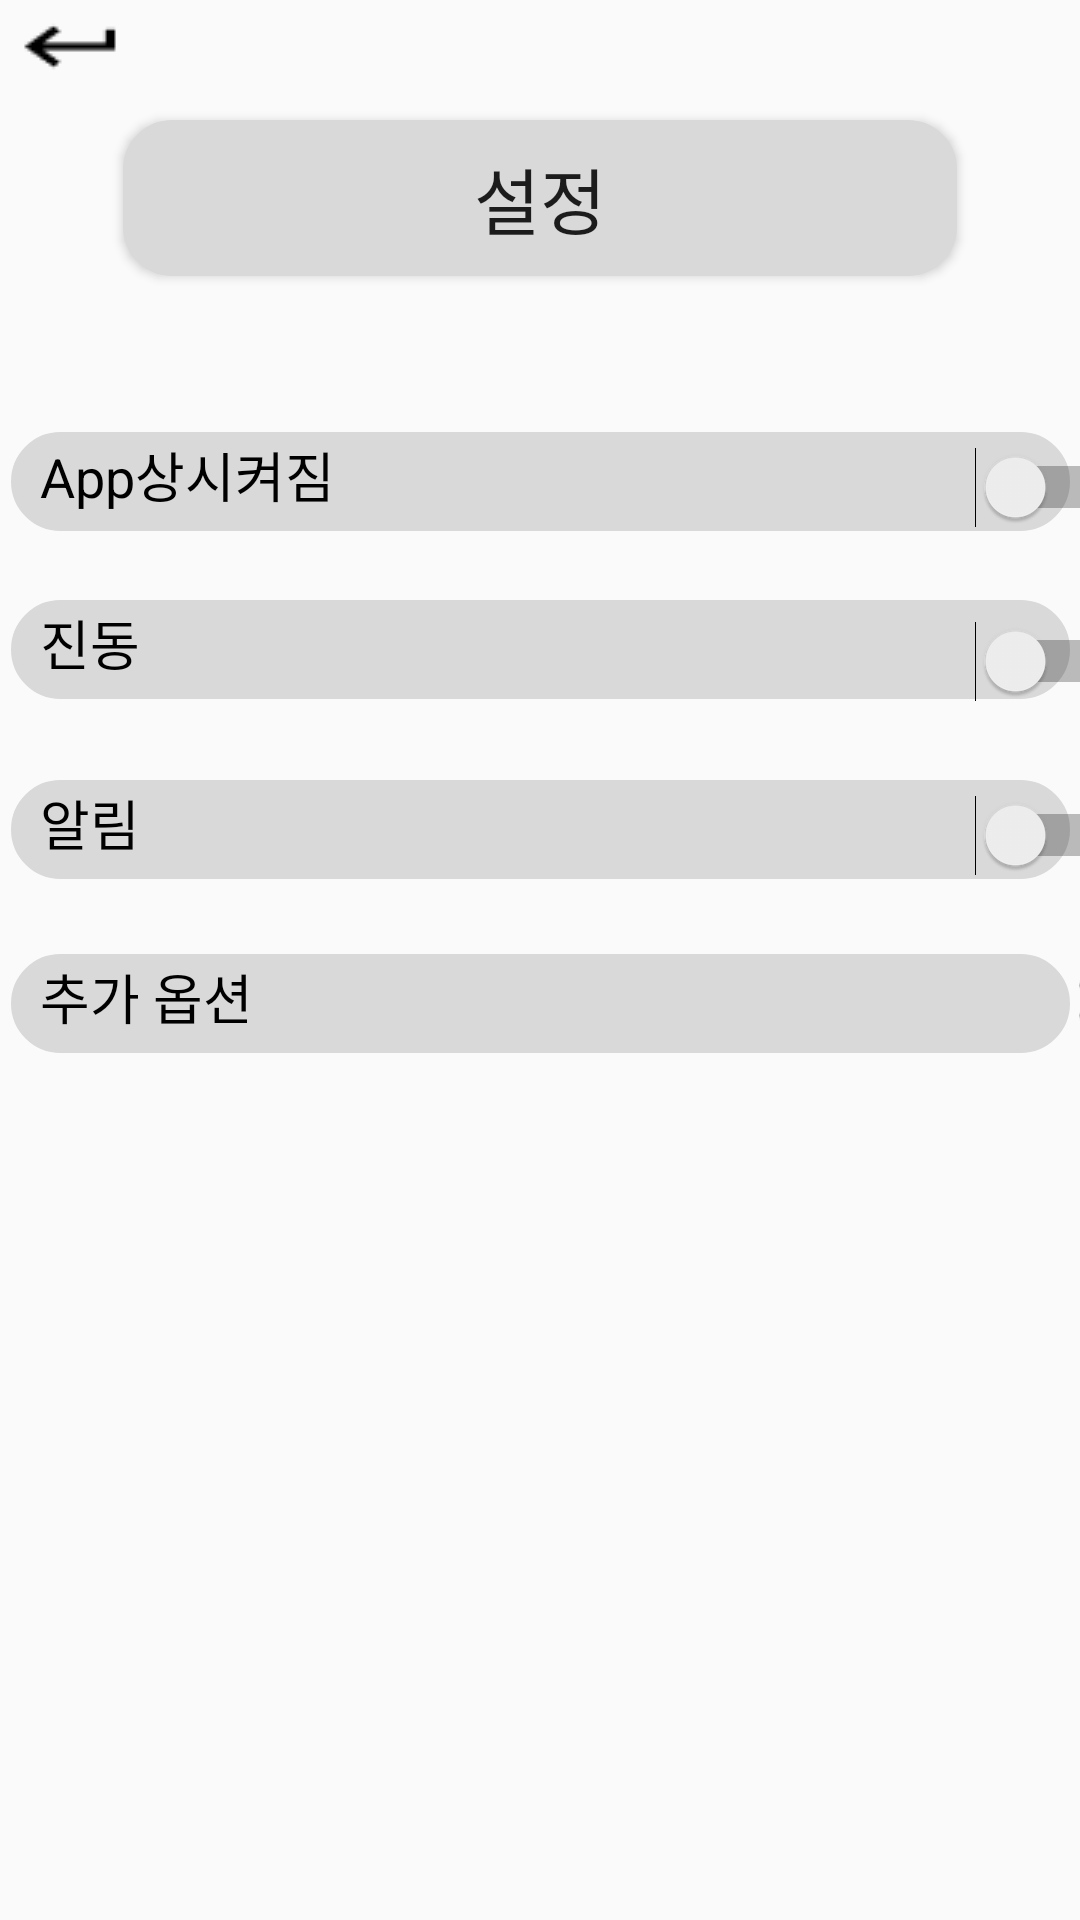

Reconstruct the res/layout file that produces this screen, plus the resources it refers to.
<!-- AndroidManifest.xml: activity theme Theme.CapstonApp -->
<!-- res/layout/setting.xml -->
<?xml version="1.0" encoding="utf-8"?>
<androidx.constraintlayout.widget.ConstraintLayout xmlns:android="http://schemas.android.com/apk/res/android"
    xmlns:app="http://schemas.android.com/apk/res-auto"
    android:layout_width="match_parent"
    android:layout_height="match_parent">

    <ImageView
        android:onClick="onBackBtnClicked"
        android:id="@+id/imageView2"
        android:layout_width="wrap_content"
        android:layout_height="wrap_content"
        android:layout_marginTop="2dp"
        app:layout_constraintEnd_toEndOf="parent"
        app:layout_constraintHorizontal_bias="0.01"
        app:layout_constraintStart_toStartOf="parent"
        app:layout_constraintTop_toTopOf="parent"
        android:src="@drawable/keyboard_return" />



    <TextView
        android:id="@+id/txt1"
        android:layout_width="353dp"
        android:layout_height="33dp"
        android:layout_marginTop="260dp"
        android:background="@drawable/rounded_corner"
        android:fontFamily="sans-serif"
        android:text="  알림"
        android:textColor="#000000"
        android:textSize="18sp"
        app:layout_constraintEnd_toEndOf="parent"
        app:layout_constraintStart_toStartOf="parent"
        app:layout_constraintTop_toTopOf="parent" />

    <TextView
        android:id="@+id/txt2"
        android:layout_width="353dp"
        android:layout_height="33dp"
        android:layout_marginTop="200dp"
        android:background="@drawable/rounded_corner"
        android:fontFamily="sans-serif"
        android:text="  진동"
        android:textColor="#000000"
        android:textSize="18sp"
        app:layout_constraintEnd_toEndOf="parent"
        app:layout_constraintStart_toStartOf="parent"
        app:layout_constraintTop_toTopOf="parent" />

    <Button
        android:id="@+id/main"
        android:layout_width="278dp"
        android:layout_height="52dp"
        android:layout_marginTop="40dp"
        android:background="@drawable/rounded_corner"
        android:text="설정"
        android:textAllCaps="false"
        android:textSize="24sp"
        android:typeface="monospace"
        app:layout_constraintEnd_toEndOf="parent"
        app:layout_constraintStart_toStartOf="parent"
        app:layout_constraintTop_toTopOf="parent" />

    <TextView
        android:id="@+id/txt3"
        android:layout_width="353dp"
        android:layout_height="33dp"
        android:layout_marginTop="144dp"
        android:background="@drawable/rounded_corner"
        android:fontFamily="sans-serif"
        android:text="  App상시켜짐"
        android:textColor="#000000"
        android:textSize="18sp"
        app:layout_constraintEnd_toEndOf="parent"
        app:layout_constraintStart_toStartOf="parent"
        app:layout_constraintTop_toTopOf="parent" />

    <TextView
        android:id="@+id/txt4"
        android:layout_width="353dp"
        android:layout_height="33dp"
        android:layout_marginTop="318dp"
        android:background="@drawable/rounded_corner"
        android:fontFamily="sans-serif"
        android:text="  추가 옵션"
        android:textColor="#000000"
        android:textSize="18sp"
        app:layout_constraintEnd_toEndOf="parent"
        app:layout_constraintStart_toStartOf="parent"
        app:layout_constraintTop_toTopOf="parent" />

    <Switch
        android:id="@+id/switch1"
        android:layout_width="59dp"
        android:layout_height="61dp"
        android:layout_marginStart="320dp"
        android:layout_marginTop="132dp"
        app:layout_constraintStart_toStartOf="parent"
        app:layout_constraintTop_toTopOf="parent" />

    <Switch
        android:id="@+id/switch2"
        android:layout_width="59dp"
        android:layout_height="61dp"
        android:layout_marginStart="320dp"
        android:layout_marginTop="190dp"
        app:layout_constraintStart_toStartOf="parent"
        app:layout_constraintTop_toTopOf="parent" />

    <Switch
        android:id="@+id/switch3"
        android:layout_width="59dp"
        android:layout_height="61dp"
        android:layout_marginStart="320dp"
        android:layout_marginTop="248dp"
        app:layout_constraintStart_toStartOf="parent"
        app:layout_constraintTop_toTopOf="parent" />

    <ImageView
        android:id="@+id/AdditionalOpt"
        android:layout_width="wrap_content"
        android:layout_height="wrap_content"
        android:layout_marginStart="350dp"
        android:layout_marginTop="320dp"
        android:src="@drawable/arrow1"
        app:layout_constraintStart_toStartOf="parent"
        app:layout_constraintTop_toTopOf="parent" />



</androidx.constraintlayout.widget.ConstraintLayout>
<!-- resources referenced by this layout -->
<resources>
  <!-- drawable arrow1: png bitmap (drawable, 234 bytes) -->
  <!-- drawable keyboard_return: png bitmap (drawable, 312 bytes) -->
  <!-- drawable rounded_corner (drawable) -->
  <?xml version="1.0" encoding="UTF-8"?>
  <shape xmlns:android="http://schemas.android.com/apk/res/android">
      <solid android:color="#D9D9D9"/>
  
      <stroke android:width="3dp"
          android:color="#D9D9D9" />
  
      <padding android:left="1dp"
          android:top="1dp"
          android:right="1dp"
          android:bottom="1dp" />
  
      <corners android:radius="15dp" />
  </shape>
  <style name="Theme.CapstonApp" parent="android:Theme.Material.Light.NoActionBar" />
</resources>
